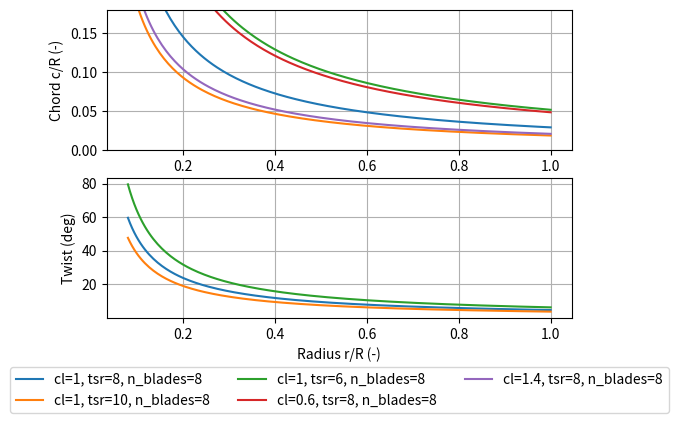
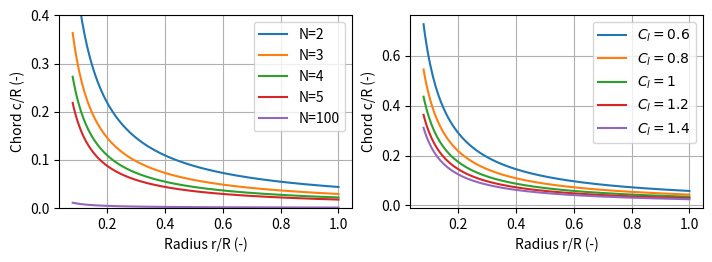

Here is the Python script that generated these plots, in order: (Note: this script raises an exception after producing the figures.)
# Equations for the chord and twist distribution

import numpy as np
import matplotlib.pyplot as plt

# ------------------#
# Functions
# ------------------#


def calc_chord(r_ratio, cl, tsr, n_blades):
    """ Compute the chord to Radius ratio for the given parameters

    Args:
        cl (float): Design lift coefficient
        tsr (float): Tip speed ratio
        n_blades (int): Number of blades
        r_ratio (float, np.array): Fraction of the position along the blade 

    Returns:
        flaot: Chord
    """    
    
    chord = (16 * np.pi)/(9) * (1/ (cl * tsr**2 * n_blades)) * (1/r_ratio)
    return chord 

def calc_twist_rad(r_ratio, tsr, alpha):
    """ Calculate the desired twist in rad

    Args:
        r_ratio (float, np.array): Fraction of the position along the blade 
        tsr (float): Tip speed ratio
        alpha (float): Design angle of attack 

    Returns:
        float: Combined pitch and twist angle in rad
    """    
    
    theta = 2/3 * (1/tsr)  * (1 / r_ratio) -alpha
    return theta

def calc_twist_deg(r_ratio, tsr, alpha):
    """ Calculate the desired twist in rad
    Wrapper

    Args:
        r_ratio (float, np.array): Fraction of the position along the blade 
        tsr (float): Tip speed ratio
        alpha (float): Design angle of attack 

    Returns:
        float: Combined pitch and twist angle in rad
    """    

    theta_rad = calc_twist_rad(rad_positions, tsr, alpha)
    theta_deg = np.rad2deg(theta_rad) 
    return theta_deg


if __name__ == '__main__':
   
    tsr= 8
    cl = 1
    n_blades = 3
    alpha = 0
    rad_positions = np.linspace(0.08, 1, 200)
    
    
    chord_list = calc_chord(rad_positions, cl, tsr, n_blades)
    chord_list_tsr_10 = calc_chord(rad_positions, cl, 10, n_blades)
    chord_list_tsr_6 = calc_chord(rad_positions, cl, 6, n_blades)
    
    chord_list_cl_06 = calc_chord(rad_positions, 0.6, tsr, n_blades)
    chord_list_cl_14 = calc_chord(rad_positions, 1.4, tsr, n_blades)
    
    twist_list = calc_twist_deg(rad_positions, tsr, alpha)
    twist_list_tsr6 = calc_twist_deg(rad_positions, 6, alpha)
    twist_list_tsr10 = calc_twist_deg(rad_positions, 10, alpha)
    
    fig, axs = plt.subplots(2, 1)
    axs[0].plot(rad_positions, chord_list, label='cl=1, tsr=8, n_blades=8')
    axs[0].plot(rad_positions, chord_list_tsr_10, label='cl=1, tsr=10, n_blades=8')
    axs[0].plot(rad_positions, chord_list_tsr_6, label='cl=1, tsr=6, n_blades=8')
    axs[0].plot(rad_positions, chord_list_cl_06, label='cl=0.6, tsr=8, n_blades=8')
    axs[0].plot(rad_positions, chord_list_cl_14, label='cl=1.4, tsr=8, n_blades=8')
    
    axs[1].plot(rad_positions, twist_list)
    axs[1].plot(rad_positions, twist_list_tsr10)
    axs[1].plot(rad_positions, twist_list_tsr6)
    
    [ax.grid() for ax in axs]
    axs[1].set_xlabel("Radius r/R (-)")
    axs[0].set_ylabel("Chord c/R (-)")
    axs[1].set_ylabel("Twist (deg)")
    
    axs[0].legend(loc='upper center', bbox_to_anchor=(0.5, -1.5),
            ncol=3, fancybox=True, shadow=False) 
    axs[0].set_ylim([0,0.18])
    fig.set_figheight(4)
    fig.set_figwidth(6)
    #plt.savefig("../../results/task1/chord_twist.pdf", bbox_inches='tight')
    #plt.show()

    # Do comparison of different amount of blades
    cl_list = [0.6, 0.8, 1, 1.2, 1.4]
    n_blade_list = [2, 3, 4, 5, 100]

    plt.figure(2)
    fig, axs = plt.subplots(1, 2)
    for n_blades in n_blade_list:
        chord_list = calc_chord(rad_positions, cl, tsr, n_blades)
        twist_list = calc_twist_deg(rad_positions, tsr, alpha)
    
        axs[0].plot(rad_positions, chord_list, label=f"N={n_blades}")
    
    for cl in cl_list:
        chord_list = calc_chord(rad_positions, cl, 8, 2.5)
        twist_list = calc_twist_deg(rad_positions, 8, alpha)
    
        axs[1].plot(rad_positions, chord_list, label=f'$C_l= {{{cl}}}$')

    [ax.grid() for ax in axs]
    axs[0].set_xlabel("Radius r/R (-)")
    axs[1].set_xlabel("Radius r/R (-)")
    axs[0].set_ylabel("Chord c/R (-)")
    axs[1].set_ylabel("Chord c/R (-)")
    
    axs[0].legend()  #(loc='upper center', bbox_to_anchor=(0.5, -1.5),
    axs[1].legend()  #(loc='upper center', bbox_to_anchor=(0.5, -1.5),
    # ncol=3, fancybox=True, shadow=False) 
    axs[0].set_ylim([0, 0.4])
    fig.set_figheight(2.5)
    fig.set_figwidth(8.3)
    plt.savefig("../../results/aero_design/chord_cl_n_blades.pdf", bbox_inches='tight')
    plt.show()
